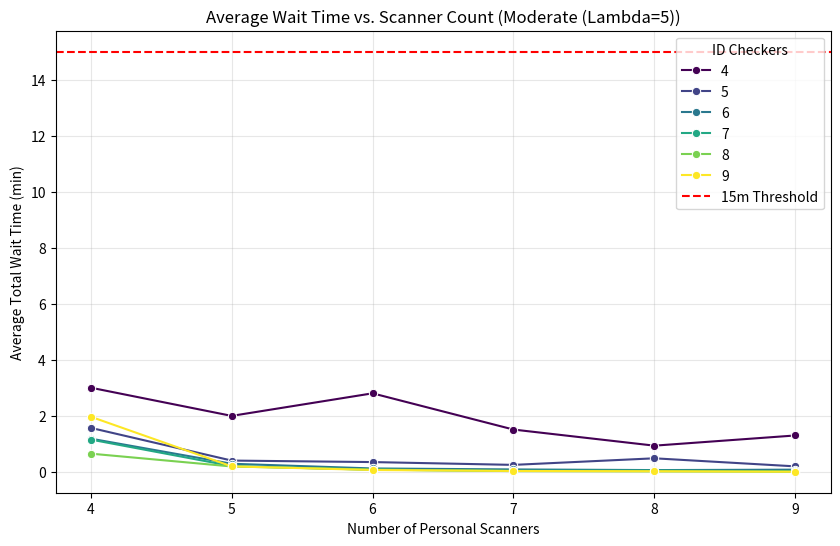
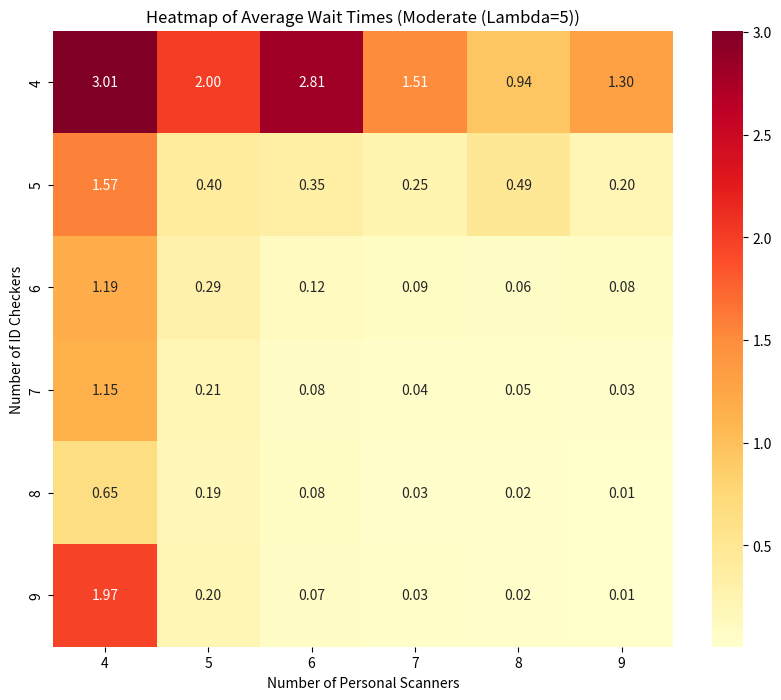
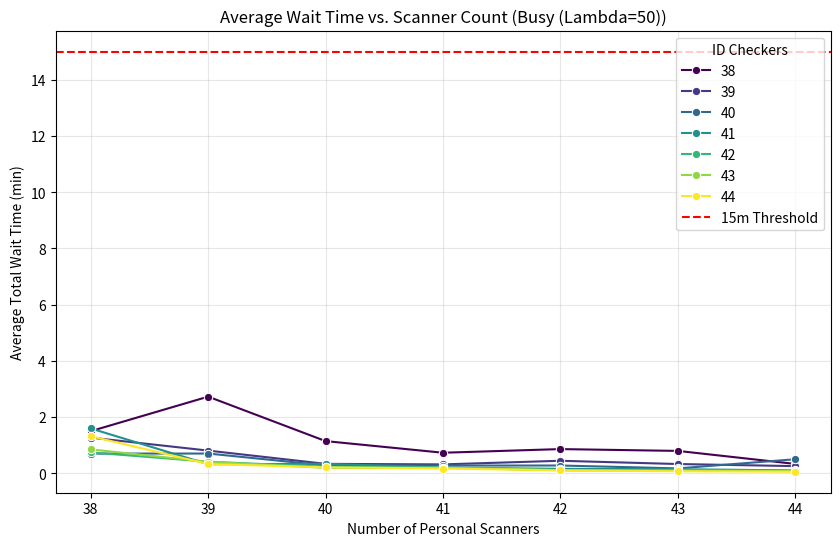
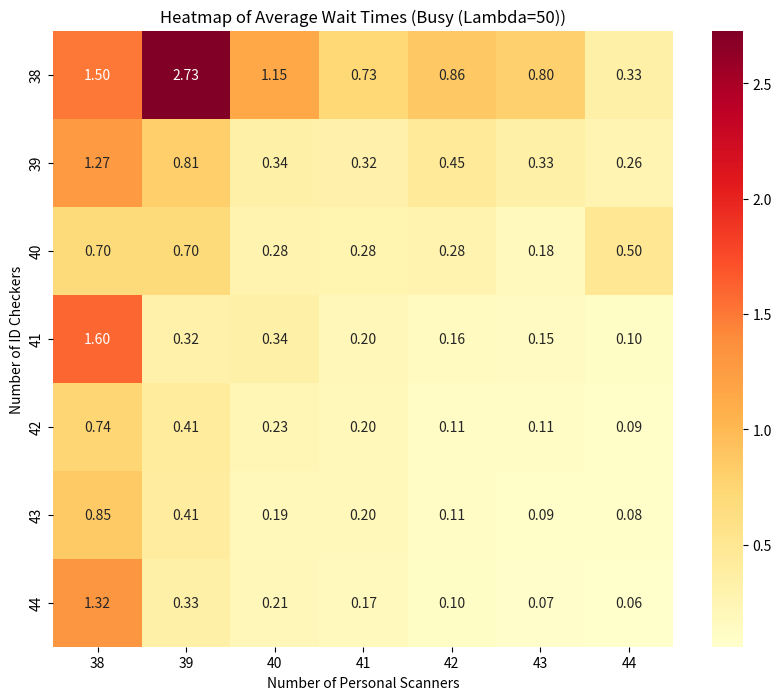

Python code for these plots, in order:
import heapq
import random
import pandas as pd
import numpy as np
import matplotlib.pyplot as plt
import seaborn as sns

# Fix the seed for reproducibility
random.seed(42)
np.random.seed(42)

class AirportSecuritySim:
    def __init__(self, arrival_rate, id_mean, scan_range, n_id, n_scan):
        self.arrival_rate = arrival_rate
        self.id_mean = id_mean
        self.scan_range = scan_range
        self.n_id = n_id
        self.n_scan = n_scan
        self.now = 0
        self.events = []
        self.id_busy = 0
        self.id_queue = []
        self.scan_busy = [0] * n_scan
        self.scan_queues = [[] for _ in range(n_scan)]
        self.passenger_log = {}

    def schedule(self, time, etype, data):
        heapq.heappush(self.events, (time, etype, data))

    def run(self, duration):
        # Initial arrival
        self.schedule(random.expovariate(self.arrival_rate), 'ARRIVAL', 0)
        p_counter = 0
        while self.events:
            time, etype, pid = heapq.heappop(self.events)
            if time > duration: break
            self.now = time
            
            if etype == 'ARRIVAL':
                p_counter += 1
                self.passenger_log[pid] = {'arrival': self.now}
                self.schedule(self.now + random.expovariate(self.arrival_rate), 'ARRIVAL', p_counter)
                
                # Stage 1: ID Check
                if self.id_busy < self.n_id:
                    self.id_busy += 1
                    self.passenger_log[pid]['start_id'] = self.now
                    self.schedule(self.now + random.expovariate(1.0/self.id_mean), 'END_ID', pid)
                else:
                    self.id_queue.append(pid)
                    
            elif etype == 'END_ID':
                self.passenger_log[pid]['end_id'] = self.now
                # Next from ID Queue
                if self.id_queue:
                    next_p = self.id_queue.pop(0)
                    self.passenger_log[next_p]['start_id'] = self.now
                    self.schedule(self.now + random.expovariate(1.0/self.id_mean), 'END_ID', next_p)
                else:
                    self.id_busy -= 1
                    
                # Stage 2: Scanner (Shortest Queue)
                q_loads = [len(self.scan_queues[i]) + self.scan_busy[i] for i in range(self.n_scan)]
                best_lane = np.argmin(q_loads)
                
                if self.scan_busy[best_lane] == 0:
                    self.scan_busy[best_lane] = 1
                    self.passenger_log[pid]['start_scan'] = self.now
                    self.schedule(self.now + random.uniform(*self.scan_range), 'END_SCAN', (pid, best_lane))
                else:
                    self.scan_queues[best_lane].append(pid)
                    
            elif etype == 'END_SCAN':
                pid, lane = pid
                self.passenger_log[pid]['end_scan'] = self.now
                # Next from Lane Queue
                if self.scan_queues[lane]:
                    next_p = self.scan_queues[lane].pop(0)
                    self.passenger_log[next_p]['start_scan'] = self.now
                    self.schedule(self.now + random.uniform(*self.scan_range), 'END_SCAN', (next_p, lane))
                else:
                    self.scan_busy[lane] = 0
        
        waits = [d['start_id'] - d['arrival'] + d['start_scan'] - d['end_id'] for d in self.passenger_log.values() if 'end_scan' in d]
        return np.mean(waits) if waits else float('inf')

# Simulation parameters
scenarios = [
    {'label': 'Moderate (Lambda=5)', 'lambda': 5, 'id_range': range(4, 10), 'scan_range': range(4, 10)},
    {'label': 'Busy (Lambda=50)', 'lambda': 50, 'id_range': range(38, 45), 'scan_range': range(38, 45)}
]

# Run Simulation Grid
results = []
for scen in scenarios:
    for n_id in scen['id_range']:
        for n_scan in scen['scan_range']:
            # Run longer to ensure stable results
            sim = AirportSecuritySim(scen['lambda'], 0.75, (0.5, 1.0), n_id, n_scan)
            avg_wait = sim.run(500)
            results.append({
                'Scenario': scen['label'],
                'Checkers': n_id,
                'Scanners': n_scan,
                'Avg_Wait': avg_wait
            })

df_res = pd.DataFrame(results)

# Generate plots separately
for scen_label in df_res['Scenario'].unique():
    subset = df_res[df_res['Scenario'] == scen_label]
    sanitized_label = scen_label.replace(" ", "_").replace("=", "").replace("(", "").replace(")", "").replace("λ", "L")
    
    # 1. Line Plot: Wait vs Scanners
    plt.figure(figsize=(10, 6))
    sns.lineplot(data=subset, x='Scanners', y='Avg_Wait', hue='Checkers', marker='o', palette='viridis')
    plt.axhline(y=15, color='red', linestyle='--', label='15m Threshold')
    plt.title(f"Average Wait Time vs. Scanner Count ({scen_label})")
    plt.xlabel("Number of Personal Scanners")
    plt.ylabel("Average Total Wait Time (min)")
    plt.legend(title="ID Checkers", loc='upper right')
    plt.grid(True, alpha=0.3)
    plt.savefig(f"wait_vs_scanners_{sanitized_label}.png")
    plt.close()
    
    # 2. Heatmap
    plt.figure(figsize=(10, 8))
    pivot = subset.pivot(index='Checkers', columns='Scanners', values='Avg_Wait')
    sns.heatmap(pivot, annot=True, fmt=".2f", cmap="YlOrRd")
    plt.title(f"Heatmap of Average Wait Times ({scen_label})")
    plt.xlabel("Number of Personal Scanners")
    plt.ylabel("Number of ID Checkers")
    plt.savefig(f"heatmap_{sanitized_label}.png")
    plt.close()

# Output CSV for user
df_res.to_csv("simulation_grid_results.csv", index=False)
print("Simulation complete. Plots and CSV generated.")
